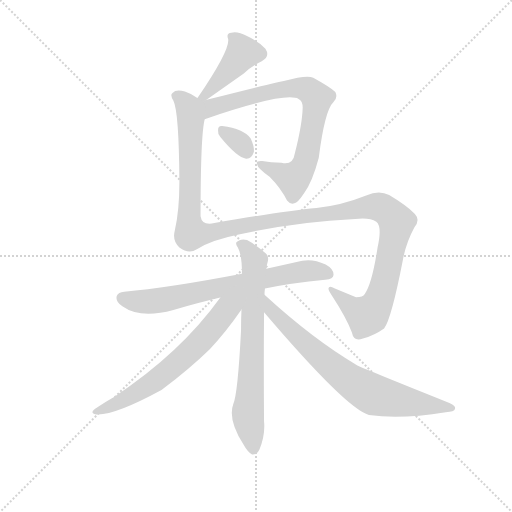
t = 0.00 s
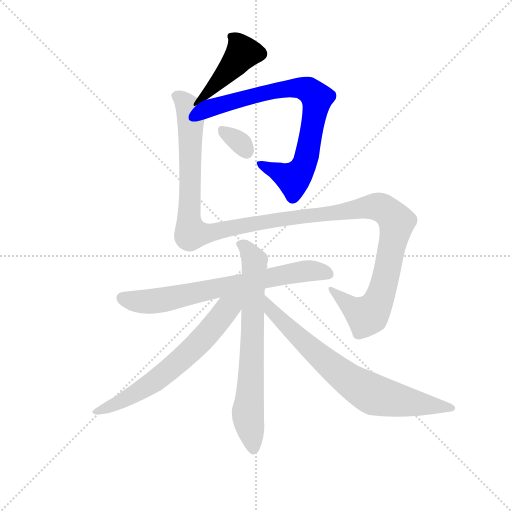
t = 1.43 s
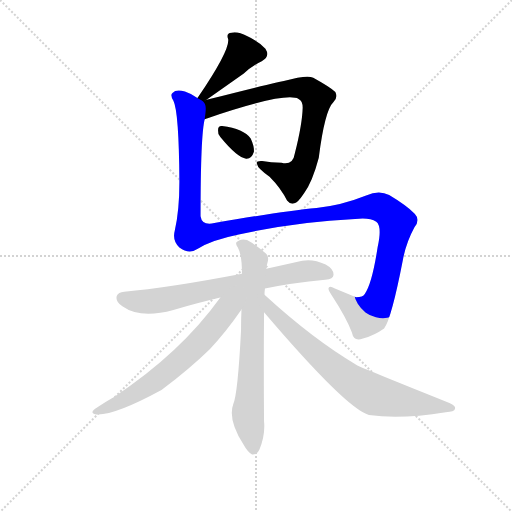
t = 2.85 s
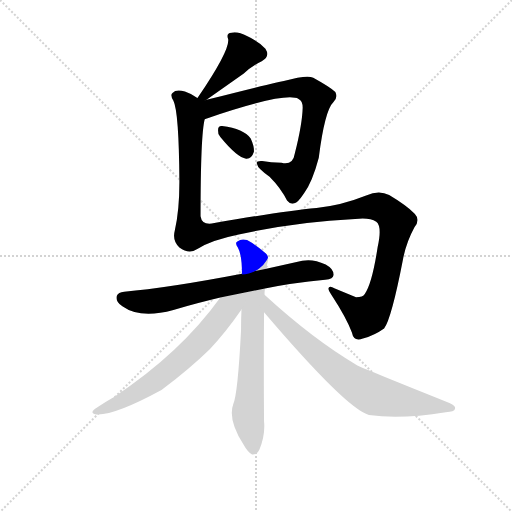
t = 4.28 s
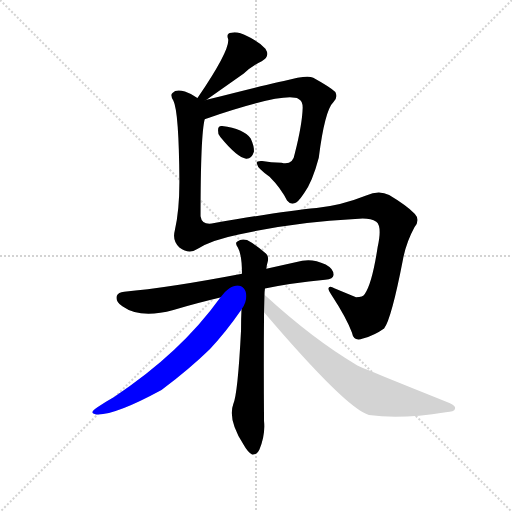
t = 5.70 s
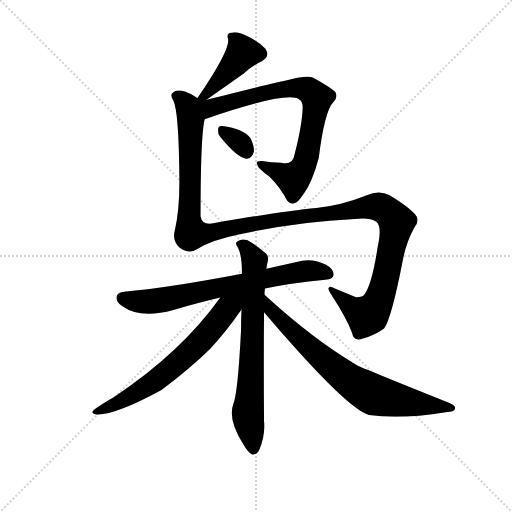
t = 7.13 s

The animated SVG that drew these frames (rendered in a browser with its animation timeline set to each time). Animation: 8 CSS @keyframes rules; one cycle of 7.12 s.

<svg version="1.1" viewBox="0 0 1024 1024" xmlns="http://www.w3.org/2000/svg">
  <g stroke="lightgray" stroke-dasharray="1,1" stroke-width="1" transform="scale(4, 4)">
    <line x1="0" y1="0" x2="256" y2="256"></line>
    <line x1="256" y1="0" x2="0" y2="256"></line>
    <line x1="128" y1="0" x2="128" y2="256"></line>
    <line x1="0" y1="128" x2="256" y2="128"></line>
  </g>
  <g transform="scale(0.92, -0.92) translate(60, -850)">
    <style type="text/css">
      
        @keyframes keyframes0 {
          from {
            stroke: blue;
            stroke-dashoffset: 421;
            stroke-width: 128;
          }
          58% {
            animation-timing-function: step-end;
            stroke: blue;
            stroke-dashoffset: 0;
            stroke-width: 128;
          }
          to {
            stroke: black;
            stroke-width: 1024;
          }
        }
        #make-me-a-hanzi-animation-0 {
          animation: keyframes0 0.5926106770833334s both;
          animation-delay: 0s;
          animation-timing-function: linear;
        }
      
        @keyframes keyframes1 {
          from {
            stroke: blue;
            stroke-dashoffset: 794;
            stroke-width: 128;
          }
          72% {
            animation-timing-function: step-end;
            stroke: blue;
            stroke-dashoffset: 0;
            stroke-width: 128;
          }
          to {
            stroke: black;
            stroke-width: 1024;
          }
        }
        #make-me-a-hanzi-animation-1 {
          animation: keyframes1 0.8961588541666666s both;
          animation-delay: 0.5926106770833334s;
          animation-timing-function: linear;
        }
      
        @keyframes keyframes2 {
          from {
            stroke: blue;
            stroke-dashoffset: 321;
            stroke-width: 128;
          }
          51% {
            animation-timing-function: step-end;
            stroke: blue;
            stroke-dashoffset: 0;
            stroke-width: 128;
          }
          to {
            stroke: black;
            stroke-width: 1024;
          }
        }
        #make-me-a-hanzi-animation-2 {
          animation: keyframes2 0.51123046875s both;
          animation-delay: 1.48876953125s;
          animation-timing-function: linear;
        }
      
        @keyframes keyframes3 {
          from {
            stroke: blue;
            stroke-dashoffset: 1341;
            stroke-width: 128;
          }
          81% {
            animation-timing-function: step-end;
            stroke: blue;
            stroke-dashoffset: 0;
            stroke-width: 128;
          }
          to {
            stroke: black;
            stroke-width: 1024;
          }
        }
        #make-me-a-hanzi-animation-3 {
          animation: keyframes3 1.34130859375s both;
          animation-delay: 2s;
          animation-timing-function: linear;
        }
      
        @keyframes keyframes4 {
          from {
            stroke: blue;
            stroke-dashoffset: 710;
            stroke-width: 128;
          }
          70% {
            animation-timing-function: step-end;
            stroke: blue;
            stroke-dashoffset: 0;
            stroke-width: 128;
          }
          to {
            stroke: black;
            stroke-width: 1024;
          }
        }
        #make-me-a-hanzi-animation-4 {
          animation: keyframes4 0.8277994791666666s both;
          animation-delay: 3.34130859375s;
          animation-timing-function: linear;
        }
      
        @keyframes keyframes5 {
          from {
            stroke: blue;
            stroke-dashoffset: 712;
            stroke-width: 128;
          }
          70% {
            animation-timing-function: step-end;
            stroke: blue;
            stroke-dashoffset: 0;
            stroke-width: 128;
          }
          to {
            stroke: black;
            stroke-width: 1024;
          }
        }
        #make-me-a-hanzi-animation-5 {
          animation: keyframes5 0.8294270833333334s both;
          animation-delay: 4.169108072916667s;
          animation-timing-function: linear;
        }
      
        @keyframes keyframes6 {
          from {
            stroke: blue;
            stroke-dashoffset: 657;
            stroke-width: 128;
          }
          68% {
            animation-timing-function: step-end;
            stroke: blue;
            stroke-dashoffset: 0;
            stroke-width: 128;
          }
          to {
            stroke: black;
            stroke-width: 1024;
          }
        }
        #make-me-a-hanzi-animation-6 {
          animation: keyframes6 0.78466796875s both;
          animation-delay: 4.99853515625s;
          animation-timing-function: linear;
        }
      
        @keyframes keyframes7 {
          from {
            stroke: blue;
            stroke-dashoffset: 747;
            stroke-width: 128;
          }
          71% {
            animation-timing-function: step-end;
            stroke: blue;
            stroke-dashoffset: 0;
            stroke-width: 128;
          }
          to {
            stroke: black;
            stroke-width: 1024;
          }
        }
        #make-me-a-hanzi-animation-7 {
          animation: keyframes7 0.85791015625s both;
          animation-delay: 5.783203125s;
          animation-timing-function: linear;
        }
      
    </style>
    
      <path d="M 389 633 L 470 690 Q 486 706 509 717 Q 528 727 517 744 Q 504 759 478 771 Q 456 783 443 779 Q 431 778 436 765 Q 440 741 370 638 Q 369 638 369 637 C 351 613 364 616 389 633 Z" fill="lightgray"></path>
    
      <path d="M 385 591 Q 560 651 589 635 Q 598 631 598 616 Q 597 580 581 517 Q 577 490 552 496 Q 528 497 510 500 Q 495 501 499 493 Q 500 484 526 466 Q 551 441 564 414 Q 571 405 580 408 Q 587 409 601 430 Q 619 454 633 507 Q 646 610 665 628 Q 675 638 669 650 Q 659 660 621 681 Q 608 688 557 674 Q 551 674 389 633 C 360 626 320 569 385 591 Z" fill="lightgray"></path>
    
      <path d="M 419 552 Q 456 507 475 505 Q 487 504 492 520 Q 493 532 485 549 Q 470 570 423 576 Q 414 577 414 567 Q 413 560 419 552 Z" fill="lightgray"></path>
    
      <path d="M 370 309 Q 400 328 459 340 Q 583 368 712 374 Q 743 378 758 368 Q 771 358 761 313 Q 749 234 733 211 Q 729 204 714 204 L 668 223 Q 655 230 654 223 Q 654 219 660 210 Q 694 158 705 127 Q 709 106 729 114 Q 754 121 775 136 Q 791 157 816 286 Q 823 323 841 356 Q 854 372 842 385 Q 823 404 786 426 Q 764 438 736 425 Q 681 403 628 398 Q 555 391 406 365 Q 379 359 376 380 Q 376 557 385 591 C 389 621 390 627 369 637 Q 357 646 342 651 Q 323 657 315 648 Q 309 644 317 631 Q 329 607 330 455 Q 330 392 320 349 Q 314 327 330 312 Q 351 296 370 309 Z" fill="lightgray"></path>
    
      <path d="M 516 223 Q 574 235 647 242 Q 665 243 665 252 Q 666 265 648 275 Q 620 288 597 283 L 519 266 L 466 255 Q 304 224 210 216 Q 197 215 194 207 Q 190 195 206 184 Q 245 156 317 176 Q 372 192 419 203 L 516 223 Z" fill="lightgray"></path>
    
      <path d="M 515 209 Q 515 216 516 223 L 519 266 Q 520 275 522 281 Q 525 293 518 299 Q 496 318 477 328 Q 465 332 456 325 Q 450 322 457 312 Q 466 297 466 255 L 465 177 Q 464 158 464 132 Q 457 -6 447 -29 Q 435 -62 469 -116 Q 479 -134 488 -138 Q 498 -139 504 -127 Q 517 -96 514 -66 Q 513 61 514 167 L 514 171 L 515 209 Z" fill="lightgray"></path>
    
      <path d="M 419 203 Q 332 82 188 -13 Q 170 -23 151 -36 Q 132 -48 149 -51 Q 188 -54 291 2 Q 354 50 396 91 Q 429 125 465 177 C 494 218 458 257 419 203 Z" fill="lightgray"></path>
    
      <path d="M 514 171 Q 694 -40 742 -52 Q 811 -62 909 -46 Q 928 -45 929 -39 Q 932 -32 917 -26 Q 727 50 716 56 Q 622 111 515 209 C 493 229 494 194 514 171 Z" fill="lightgray"></path>
    
    
      <clipPath id="make-me-a-hanzi-clip-0">
        <path d="M 389 633 L 470 690 Q 486 706 509 717 Q 528 727 517 744 Q 504 759 478 771 Q 456 783 443 779 Q 431 778 436 765 Q 440 741 370 638 Q 369 638 369 637 C 351 613 364 616 389 633 Z"></path>
      </clipPath>
      <path clip-path="url(#make-me-a-hanzi-clip-0)" d="M 449 767 L 466 733 L 399 656 L 386 646 L 378 648" fill="none" id="make-me-a-hanzi-animation-0" stroke-dasharray="293 586" stroke-linecap="round"></path>
    
      <clipPath id="make-me-a-hanzi-clip-1">
        <path d="M 385 591 Q 560 651 589 635 Q 598 631 598 616 Q 597 580 581 517 Q 577 490 552 496 Q 528 497 510 500 Q 495 501 499 493 Q 500 484 526 466 Q 551 441 564 414 Q 571 405 580 408 Q 587 409 601 430 Q 619 454 633 507 Q 646 610 665 628 Q 675 638 669 650 Q 659 660 621 681 Q 608 688 557 674 Q 551 674 389 633 C 360 626 320 569 385 591 Z"></path>
      </clipPath>
      <path clip-path="url(#make-me-a-hanzi-clip-1)" d="M 373 632 L 397 615 L 571 659 L 610 655 L 628 639 L 615 546 L 594 478 L 576 461 L 507 493" fill="none" id="make-me-a-hanzi-animation-1" stroke-dasharray="666 1332" stroke-linecap="round"></path>
    
      <clipPath id="make-me-a-hanzi-clip-2">
        <path d="M 419 552 Q 456 507 475 505 Q 487 504 492 520 Q 493 532 485 549 Q 470 570 423 576 Q 414 577 414 567 Q 413 560 419 552 Z"></path>
      </clipPath>
      <path clip-path="url(#make-me-a-hanzi-clip-2)" d="M 427 563 L 465 537 L 475 521" fill="none" id="make-me-a-hanzi-animation-2" stroke-dasharray="193 386" stroke-linecap="round"></path>
    
      <clipPath id="make-me-a-hanzi-clip-3">
        <path d="M 370 309 Q 400 328 459 340 Q 583 368 712 374 Q 743 378 758 368 Q 771 358 761 313 Q 749 234 733 211 Q 729 204 714 204 L 668 223 Q 655 230 654 223 Q 654 219 660 210 Q 694 158 705 127 Q 709 106 729 114 Q 754 121 775 136 Q 791 157 816 286 Q 823 323 841 356 Q 854 372 842 385 Q 823 404 786 426 Q 764 438 736 425 Q 681 403 628 398 Q 555 391 406 365 Q 379 359 376 380 Q 376 557 385 591 C 389 621 390 627 369 637 Q 357 646 342 651 Q 323 657 315 648 Q 309 644 317 631 Q 329 607 330 455 Q 330 392 320 349 Q 314 327 330 312 Q 351 296 370 309 Z"></path>
      </clipPath>
      <path clip-path="url(#make-me-a-hanzi-clip-3)" d="M 325 641 L 347 620 L 355 589 L 350 379 L 358 342 L 393 343 L 507 367 L 737 400 L 769 399 L 797 376 L 803 367 L 781 256 L 771 216 L 751 176 L 737 163 L 661 218" fill="none" id="make-me-a-hanzi-animation-3" stroke-dasharray="1213 2426" stroke-linecap="round"></path>
    
      <clipPath id="make-me-a-hanzi-clip-4">
        <path d="M 516 223 Q 574 235 647 242 Q 665 243 665 252 Q 666 265 648 275 Q 620 288 597 283 L 519 266 L 466 255 Q 304 224 210 216 Q 197 215 194 207 Q 190 195 206 184 Q 245 156 317 176 Q 372 192 419 203 L 516 223 Z"></path>
      </clipPath>
      <path clip-path="url(#make-me-a-hanzi-clip-4)" d="M 206 202 L 268 195 L 594 260 L 653 255" fill="none" id="make-me-a-hanzi-animation-4" stroke-dasharray="582 1164" stroke-linecap="round"></path>
    
      <clipPath id="make-me-a-hanzi-clip-5">
        <path d="M 515 209 Q 515 216 516 223 L 519 266 Q 520 275 522 281 Q 525 293 518 299 Q 496 318 477 328 Q 465 332 456 325 Q 450 322 457 312 Q 466 297 466 255 L 465 177 Q 464 158 464 132 Q 457 -6 447 -29 Q 435 -62 469 -116 Q 479 -134 488 -138 Q 498 -139 504 -127 Q 517 -96 514 -66 Q 513 61 514 167 L 514 171 L 515 209 Z"></path>
      </clipPath>
      <path clip-path="url(#make-me-a-hanzi-clip-5)" d="M 464 319 L 494 279 L 479 -47 L 490 -126" fill="none" id="make-me-a-hanzi-animation-5" stroke-dasharray="584 1168" stroke-linecap="round"></path>
    
      <clipPath id="make-me-a-hanzi-clip-6">
        <path d="M 419 203 Q 332 82 188 -13 Q 170 -23 151 -36 Q 132 -48 149 -51 Q 188 -54 291 2 Q 354 50 396 91 Q 429 125 465 177 C 494 218 458 257 419 203 Z"></path>
      </clipPath>
      <path clip-path="url(#make-me-a-hanzi-clip-6)" d="M 459 207 L 382 114 L 297 36 L 235 -5 L 153 -44" fill="none" id="make-me-a-hanzi-animation-6" stroke-dasharray="529 1058" stroke-linecap="round"></path>
    
      <clipPath id="make-me-a-hanzi-clip-7">
        <path d="M 514 171 Q 694 -40 742 -52 Q 811 -62 909 -46 Q 928 -45 929 -39 Q 932 -32 917 -26 Q 727 50 716 56 Q 622 111 515 209 C 493 229 494 194 514 171 Z"></path>
      </clipPath>
      <path clip-path="url(#make-me-a-hanzi-clip-7)" d="M 521 202 L 532 169 L 665 49 L 713 14 L 754 -9 L 922 -37" fill="none" id="make-me-a-hanzi-animation-7" stroke-dasharray="619 1238" stroke-linecap="round"></path>
    
  </g>
</svg>
